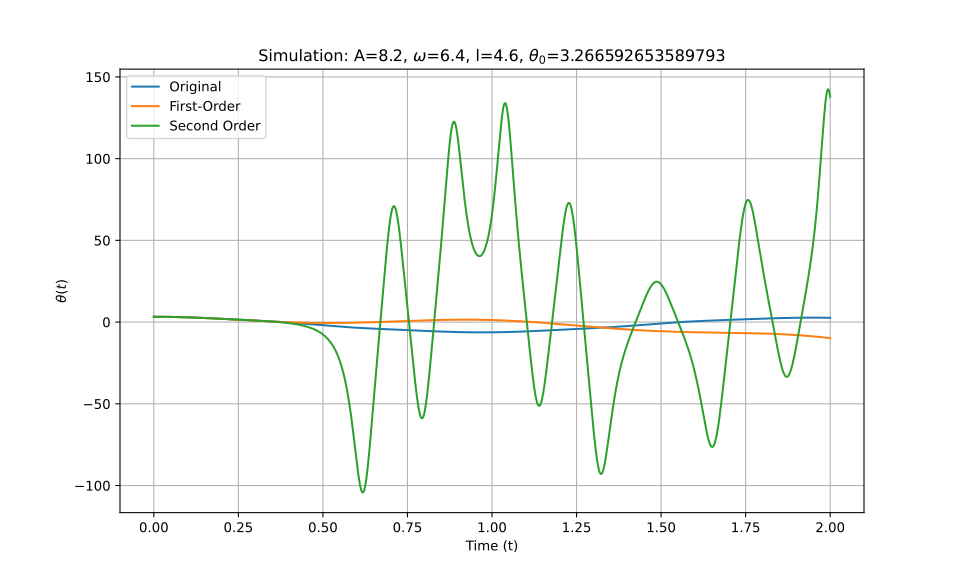

Data behind this chart, as committed beside it:
t_eval, Equation_1, Equation_2, Equation_3
0.0, 3.267, 3.267, 3.267
0.002002, 3.266, 3.266, 3.266
0.004004, 3.266, 3.266, 3.266
0.006006, 3.265, 3.265, 3.265
0.008008, 3.264, 3.264, 3.264
0.01001, 3.263, 3.263, 3.263
0.01201, 3.261, 3.261, 3.261
0.01401, 3.26, 3.259, 3.26
0.01602, 3.257, 3.257, 3.257
0.01802, 3.255, 3.255, 3.255
0.02002, 3.252, 3.252, 3.252
0.02202, 3.249, 3.249, 3.249
0.02402, 3.246, 3.246, 3.246
0.02603, 3.242, 3.242, 3.242
0.02803, 3.238, 3.238, 3.238
0.03003, 3.234, 3.234, 3.234
0.03203, 3.23, 3.229, 3.23
0.03403, 3.225, 3.225, 3.225
0.03604, 3.22, 3.22, 3.22
0.03804, 3.215, 3.214, 3.215
0.04004, 3.209, 3.209, 3.209
0.04204, 3.203, 3.203, 3.203
0.04404, 3.197, 3.196, 3.197
0.04605, 3.19, 3.19, 3.19
0.04805, 3.184, 3.183, 3.184
0.05005, 3.177, 3.176, 3.177
0.05205, 3.169, 3.169, 3.169
0.05405, 3.162, 3.161, 3.162
0.05606, 3.154, 3.153, 3.154
0.05806, 3.146, 3.145, 3.146
0.06006, 3.137, 3.137, 3.137
0.06206, 3.129, 3.128, 3.129
0.06406, 3.12, 3.119, 3.12
0.06607, 3.111, 3.11, 3.111
0.06807, 3.101, 3.101, 3.101
0.07007, 3.092, 3.091, 3.092
0.07207, 3.082, 3.081, 3.082
0.07407, 3.071, 3.071, 3.071
0.07608, 3.061, 3.06, 3.061
0.07808, 3.05, 3.049, 3.05
0.08008, 3.039, 3.038, 3.039
0.08208, 3.028, 3.027, 3.028
0.08408, 3.016, 3.015, 3.016
0.08609, 3.004, 3.003, 3.004
0.08809, 2.992, 2.991, 2.992
0.09009, 2.98, 2.979, 2.98
0.09209, 2.968, 2.967, 2.968
0.09409, 2.955, 2.954, 2.955
0.0961, 2.942, 2.941, 2.942
0.0981, 2.929, 2.927, 2.929
0.1001, 2.915, 2.914, 2.915
0.1021, 2.902, 2.9, 2.902
0.1041, 2.888, 2.886, 2.888
0.1061, 2.874, 2.872, 2.874
0.1081, 2.859, 2.857, 2.859
0.1101, 2.845, 2.843, 2.845
0.1121, 2.83, 2.828, 2.83
0.1141, 2.815, 2.813, 2.815
0.1161, 2.8, 2.797, 2.8
0.1181, 2.784, 2.782, 2.784
... 940 more rows
